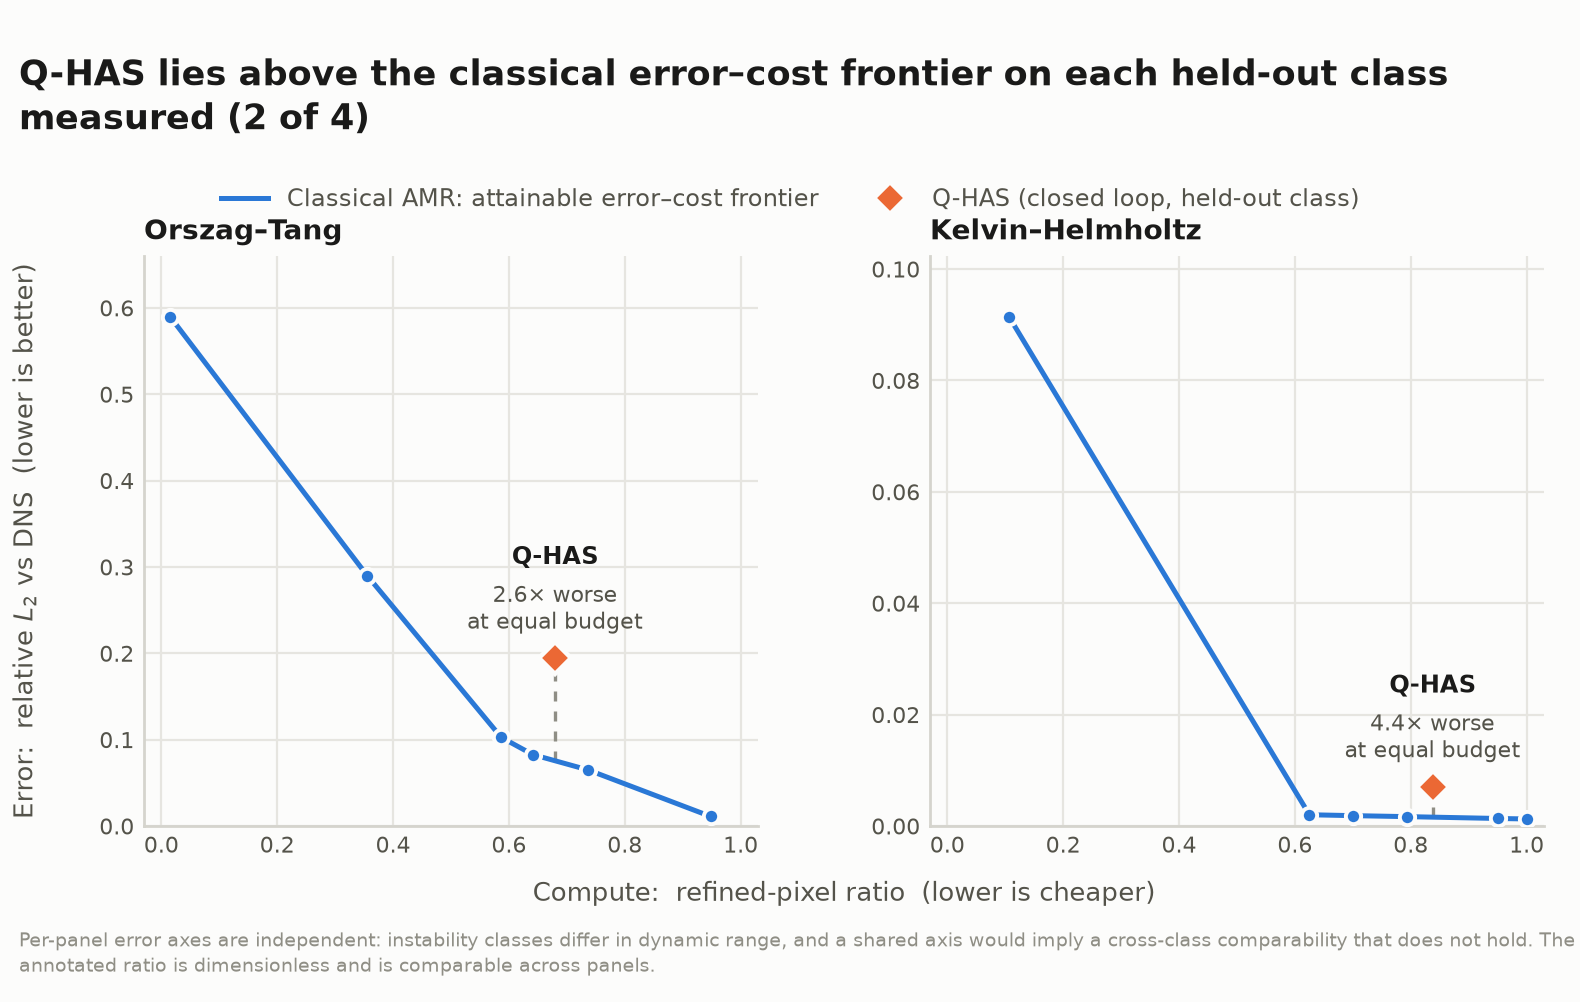

The table this chart was drawn from, first rows:
fold, qhas_patch_ratio, qhas_phys, frontier_phys_at_budget, ratio
ot, 0.6797, 0.194, 0.07553, 2.569
kh, 0.8376, 0.007002, 0.001590, 4.405
